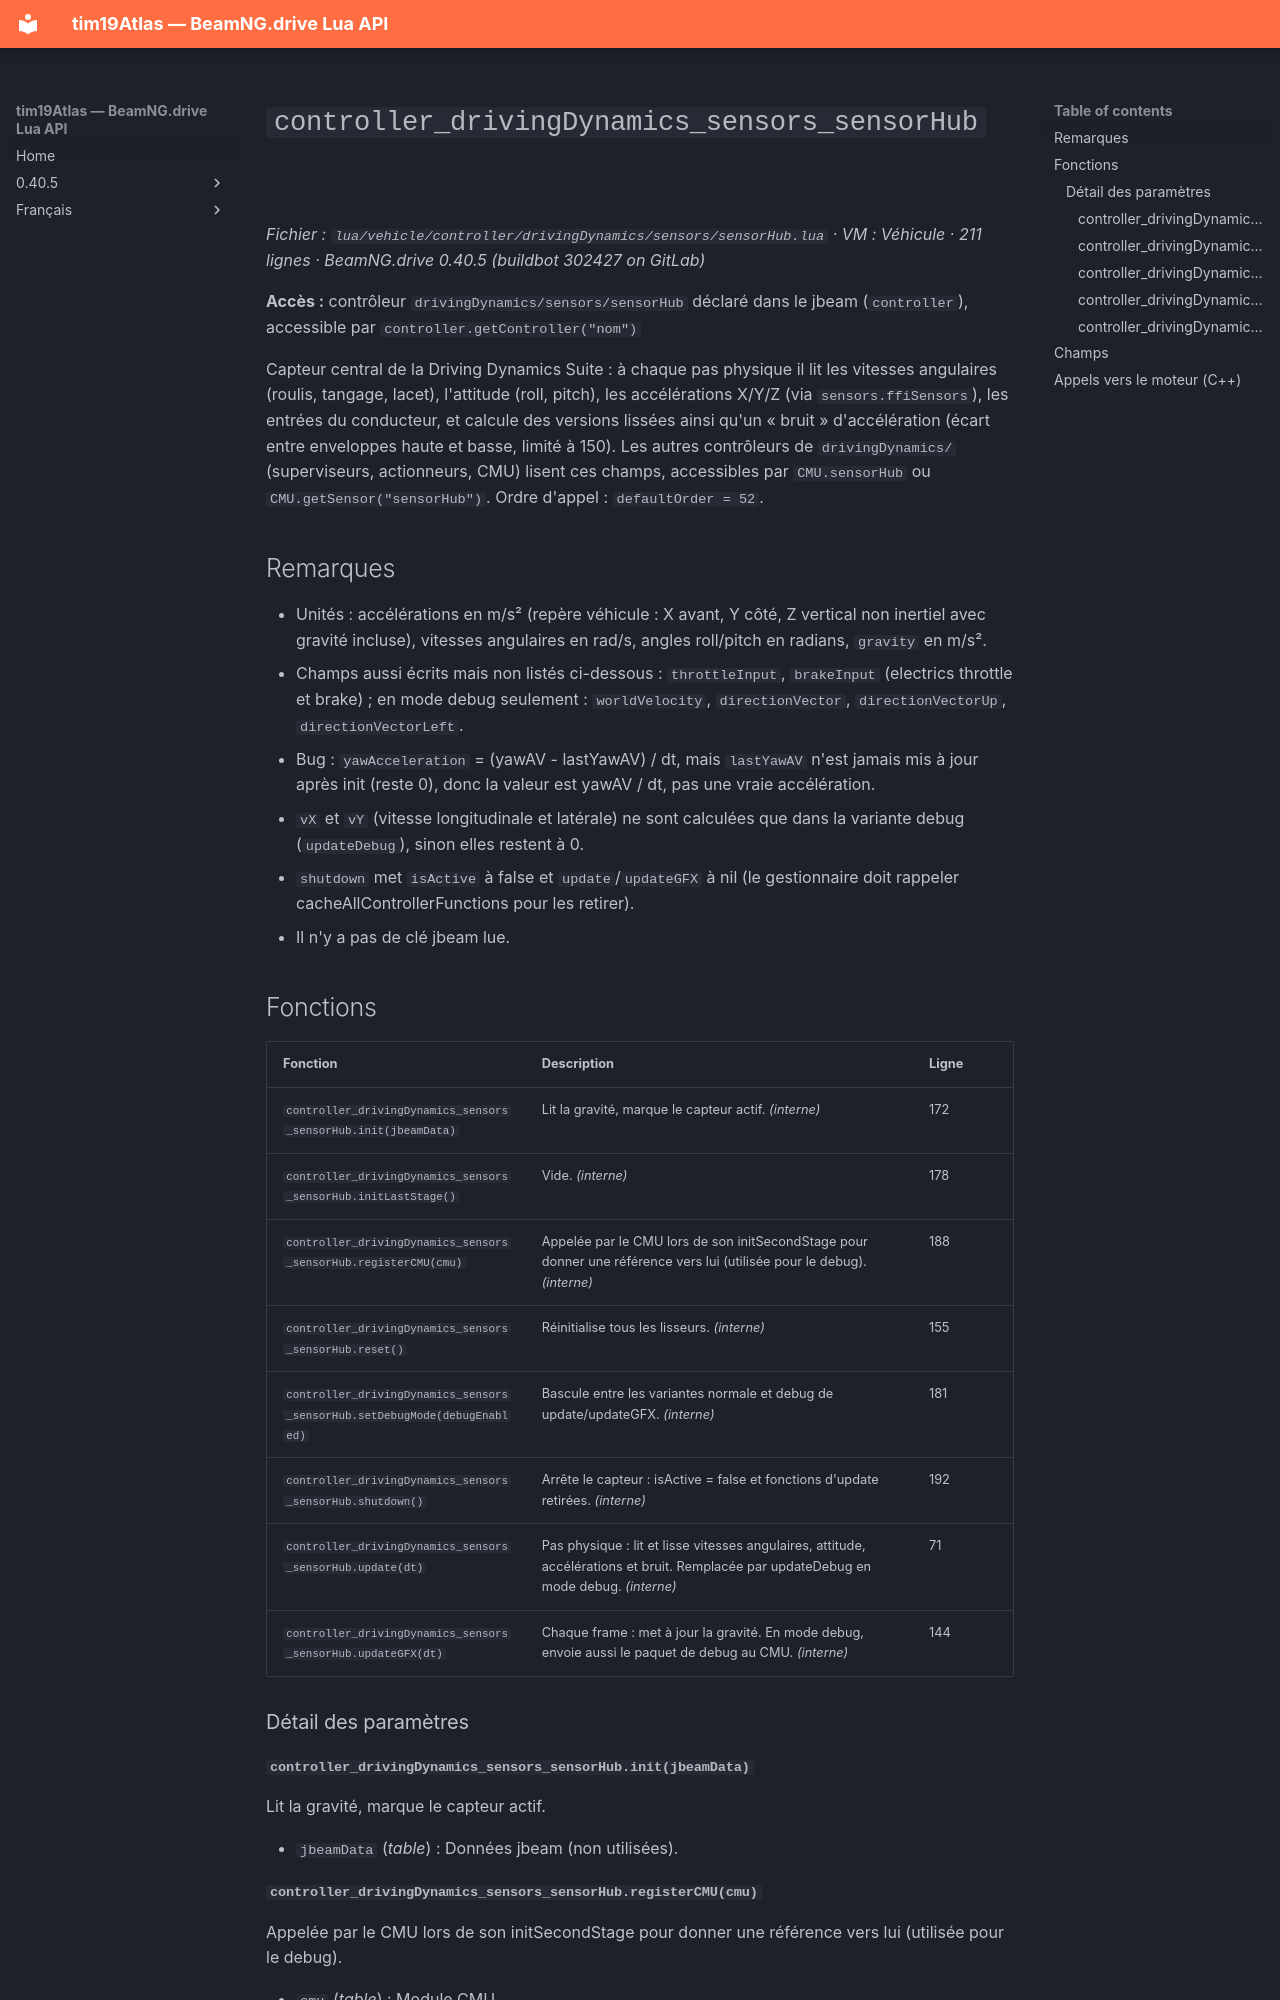

repository: Tim0219800/beamng-lua-atlas · page: fr/0.40.5/vehicle/controller/drivingDynamics/sensors/sensorHub.html · generator: mkdocs

# `controller_drivingDynamics_sensors_sensorHub`

*Fichier : `lua/vehicle/controller/drivingDynamics/sensors/sensorHub.lua` · VM : Véhicule · 211 lignes · BeamNG.drive 0.40.5 (buildbot 302427 on GitLab)*

**Accès :** contrôleur `drivingDynamics/sensors/sensorHub` déclaré dans le jbeam (`controller`), accessible par `controller.getController("nom")`

Capteur central de la Driving Dynamics Suite : à chaque pas physique il lit les vitesses angulaires (roulis, tangage, lacet), l'attitude (roll, pitch), les accélérations X/Y/Z (via `sensors.ffiSensors`), les entrées du conducteur, et calcule des versions lissées ainsi qu'un « bruit » d'accélération (écart entre enveloppes haute et basse, limité à 150). Les autres contrôleurs de `drivingDynamics/` (superviseurs, actionneurs, CMU) lisent ces champs, accessibles par `CMU.sensorHub` ou `CMU.getSensor("sensorHub")`. Ordre d'appel : `defaultOrder = 52`.

## Remarques

- Unités : accélérations en m/s² (repère véhicule : X avant, Y côté, Z vertical non inertiel avec gravité incluse), vitesses angulaires en rad/s, angles roll/pitch en radians, `gravity` en m/s².
- Champs aussi écrits mais non listés ci-dessous : `throttleInput`, `brakeInput` (electrics throttle et brake) ; en mode debug seulement : `worldVelocity`, `directionVector`, `directionVectorUp`, `directionVectorLeft`.
- Bug : `yawAcceleration` = (yawAV - lastYawAV) / dt, mais `lastYawAV` n'est jamais mis à jour après init (reste 0), donc la valeur est yawAV / dt, pas une vraie accélération.
- `vX` et `vY` (vitesse longitudinale et latérale) ne sont calculées que dans la variante debug (`updateDebug`), sinon elles restent à 0.
- `shutdown` met `isActive` à false et `update`/`updateGFX` à nil (le gestionnaire doit rappeler cacheAllControllerFunctions pour les retirer).
- Il n'y a pas de clé jbeam lue.
